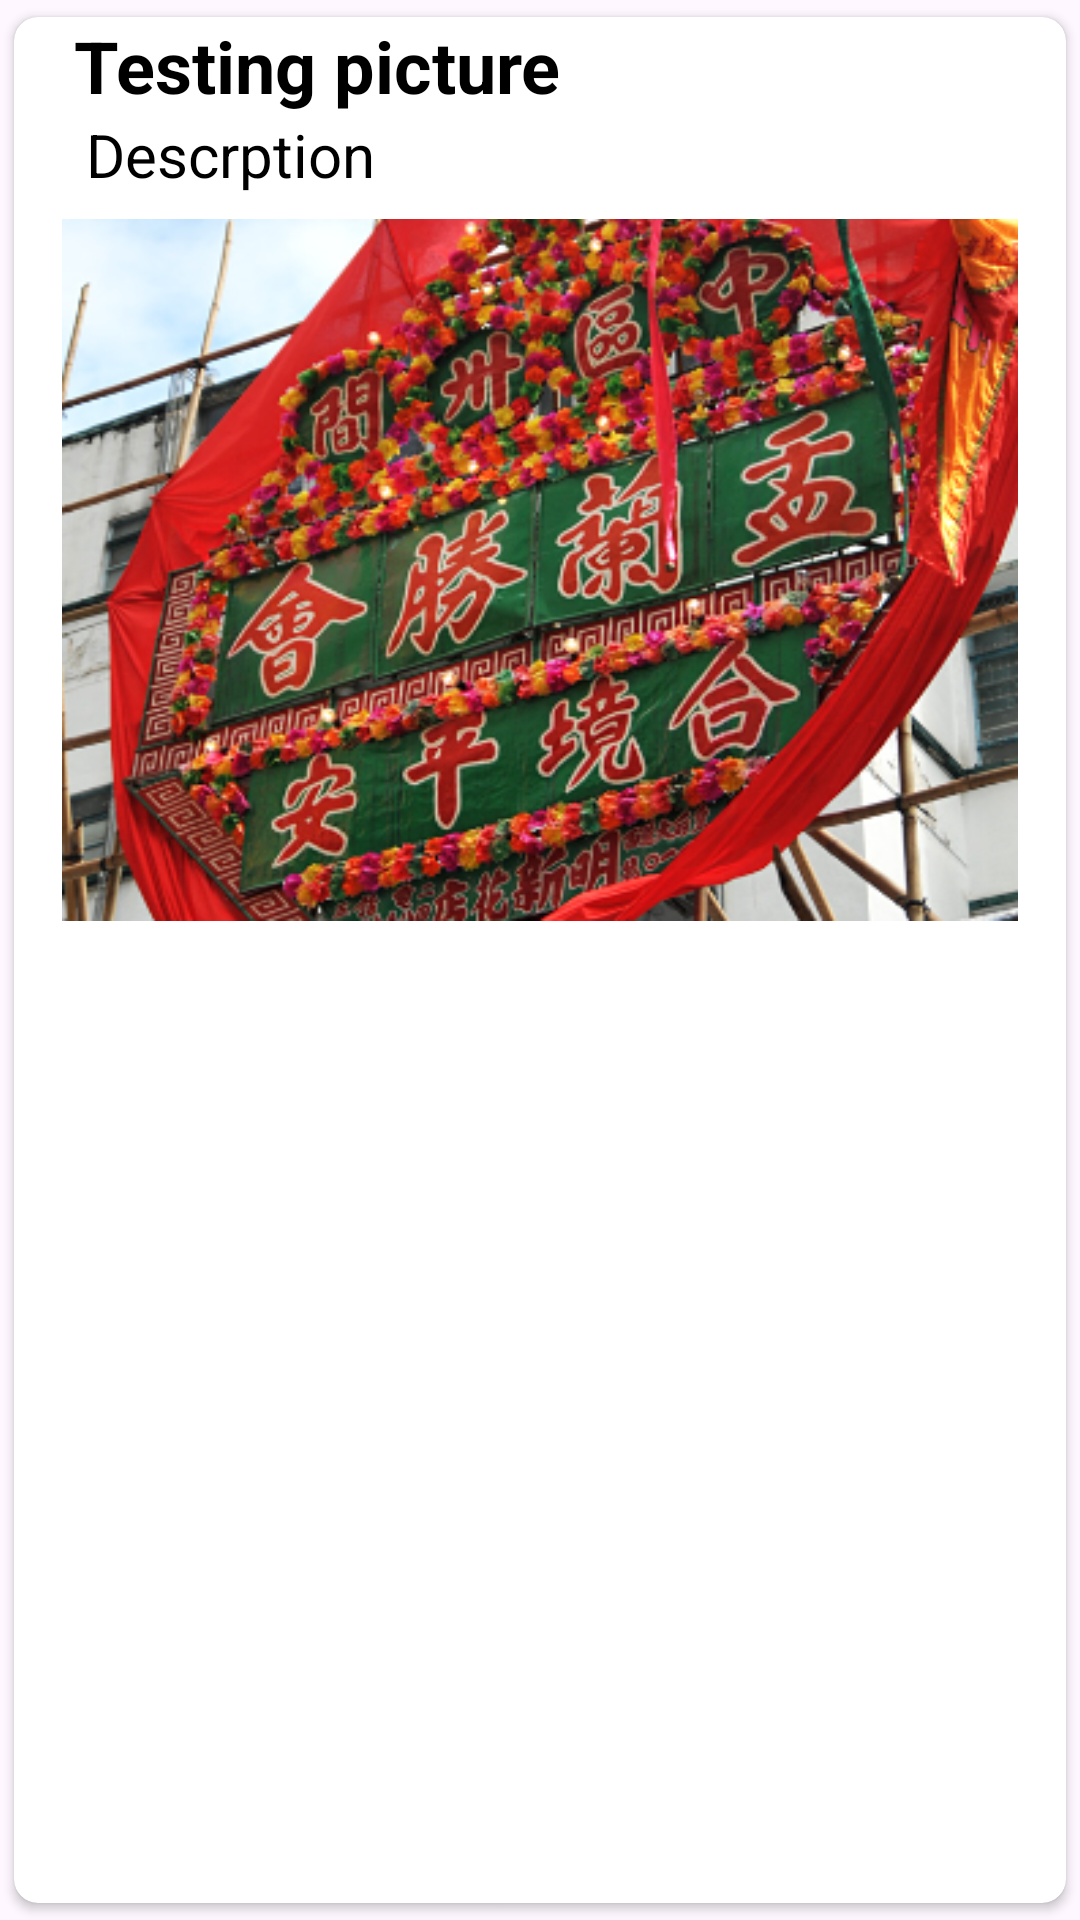

Android layout source for this screen:
<!-- AndroidManifest.xml: application theme Theme.CW2_227020684 -->
<!-- res/layout/item.xml -->
<?xml version="1.0" encoding="utf-8"?>
<androidx.cardview.widget.CardView xmlns:android="http://schemas.android.com/apk/res/android"
    xmlns:app="http://schemas.android.com/apk/res-auto"
    xmlns:tools="http://schemas.android.com/tools"
    android:layout_width="match_parent"
    android:layout_height="match_parent"
    android:layout_gravity="center_vertical"
    android:orientation="vertical"
    android:layout_margin="0dp"
    app:cardCornerRadius="8dp"
    android:layout_marginHorizontal="10dp"
    android:layout_marginVertical="10dp"
    app:cardElevation="2dp"
    app:cardMaxElevation="2dp"
    app:cardPreventCornerOverlap="true"
    app:cardUseCompatPadding="true"
    >

    <androidx.constraintlayout.widget.ConstraintLayout
        android:layout_width="match_parent"
        android:layout_height="wrap_content">

        <TextView
            android:layout_width="match_parent"
            android:layout_height="wrap_content"
            android:id="@+id/name"
            android:textColor="@color/black"
            android:textSize="24sp"
            android:text="Testing picture"
            android:textStyle="bold"
            android:layout_marginStart="20dp"
            android:layout_marginEnd="20dp"
            app:layout_constraintStart_toStartOf="parent"
            app:layout_constraintTop_toTopOf="parent"
            tools:ignore="HardcodedText" />

        <TextView
            android:layout_width="match_parent"
            android:layout_height="wrap_content"
            android:id="@+id/desc"
            android:layout_marginStart="24dp"
            android:layout_marginEnd="24dp"
            android:textColor="@color/black"
            android:textSize="20sp"
            android:text="Descrption"
            app:layout_constraintEnd_toEndOf="parent"
            app:layout_constraintTop_toBottomOf="@+id/name"
            tools:ignore="HardcodedText" />

        <ImageView
            android:layout_width="match_parent"
            android:layout_height="250dp"
            android:id="@+id/image"
            android:layout_marginStart="8dp"
            android:layout_marginEnd="8dp"
            android:padding="8dp"
            android:adjustViewBounds="true"
            android:scaleType="fitXY"
            app:layout_constraintStart_toStartOf="parent"
            app:layout_constraintTop_toBottomOf="@+id/desc"
            android:src="@drawable/culture1"
            tools:ignore="ContentDescription" />

    </androidx.constraintlayout.widget.ConstraintLayout>
</androidx.cardview.widget.CardView>
<!-- resources referenced by this layout -->
<resources>
  <color name="black">#FF000000</color>
  <!-- drawable culture1: png bitmap (drawable, 291851 bytes) -->
  <style name="Theme.CW2_227020684" parent="Base.Theme.CW2_227020684" />
  <style name="Base.Theme.CW2_227020684" parent="Theme.Material3.DayNight.NoActionBar">
          
          
      </style>
</resources>
